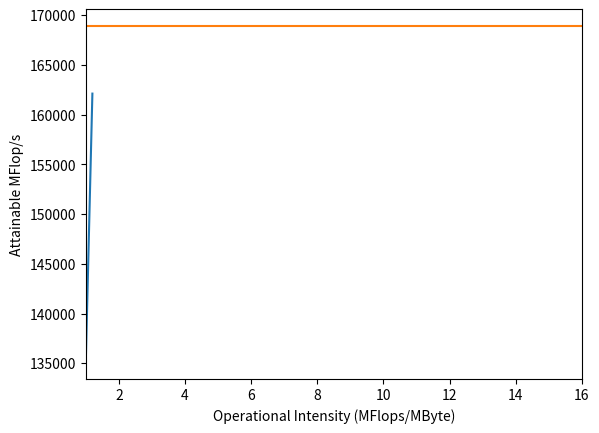

This chart was generated by the following Python code: (Note: this script raises an exception after producing the figure.)
#!/usr/bin/python3
import sys
import numpy as np
import matplotlib.pyplot as plt
import string
import math

def parse_file(f):
    print('Parsing',f)
    with open(f) as data_file:
        data = data_file.readlines()

    res_y = []
    res_x = []
    i = 0
    t = str.maketrans('', '',string.punctuation)
    while i < len(data):
        s = data[i].split()
        if s:
            if s[1] == 'r5301c7':
                flops = int(s[0].translate(t))
                flops += 2 * int(data[i+2].split()[0].translate(t)) # r5301c7
                flops += 4 * int(data[i+4].split()[0].translate(t)) # r5310c7
                flops = flops/1000000 # Change flops to Mflops
                res_x += [flops/16630] # Total data is 16630MB
                flops = flops / float(data[i+7].split()[0])
                res_y += [flops]
        i+=1

    return res_x, res_y

# Takes a list of times and calculates speedup
# speedup = t1/tn
def get_speedup(res):
    i = 0
    t1 = res[0]
    while i < len(res):
        res[i] = t1/res[i]
        i += 1

def abline(slope, intercept):
    axes = plt.gca()
    x_vals = np.array([1,1.2])#axes.get_xlim())
    y_vals = intercept + slope * x_vals
    return x_vals, y_vals

def flops_per_byte(res):
    flby = []
    for r in res:
        flby += [r/16630000000]
    return flby

if __name__ == '__main__':
    labels = []
    all_res_x = []
    all_res_y = []
    i = 1
    while i < len(sys.argv):
        labels += [sys.argv[i].split('.')[0]]
        x, y = parse_file(sys.argv[i])
        all_res_x += [x]
        all_res_y += [y]
        i += 1


    markers = ["o", "v", "s", "^", "x", "1", "2", "3", "4"]
    threads = [1,2] + list(range(4,37,4))
    j = 0
    fig, ax = plt.subplots()
    while j < len(all_res_x):
        print(labels[j])
        print('Threads, MFlops,\tOperation Intensity')
        for i in range(len(all_res_x[j])):
            print(threads[i],'\t', all_res_y[j][i], all_res_x[j][i])
        ax.plot(all_res_x[j],all_res_y[j],label=labels[j], marker=markers[j])
        j += 1
    ax.set_xlim(1,16)
    peak_band_x, peak_band_y = abline(135106.598, -1)
    print(peak_band_x, peak_band_y)
    ax.plot(peak_band_x, peak_band_y, label="Peak Bandwidth")
    #ax.plot(peak_band_x, [33782000000 for i in peak_band_x], label="Maximum Flop/s")
    # Max flop/s is 168910 MFlop/s
    ax.plot(ax.get_xlim(), [168910 for i in ax.get_xlim()], label="Maximum MFlop/s")
    ax.set(xlabel='Operational Intensity (MFlops/MByte)', ylabel='Attainable MFlop/s')
    ax.set_yscale('log', basey=2)
    ax.set_xscale('log', basex=2)
    ax.set_xticklabels([0,1,2,4,8,16])
    ax.set_yticklabels([math.pow(2, i) for i in range(7,18)])
    ax.legend()
    plt.tight_layout()
    fig.savefig('roofline2.png')
